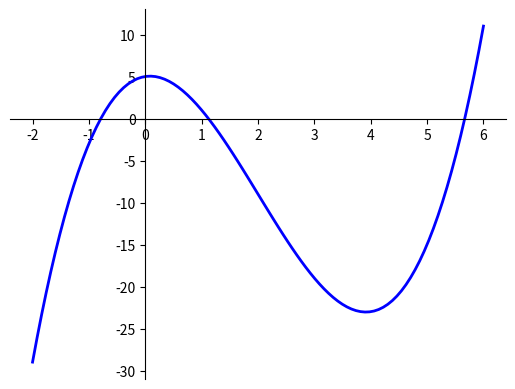

Write the Python code that produced this figure.
import matplotlib.pyplot as plt

def f_x(x):

   y = x ** 3 - 6 * x ** 2 +  x + 5

   return y


a = -2

b = 6

n =100

h = (b-a)/(n-1)

x_list = [a + h * i for i in range(n)]

f_list = [f_x(x) for x in x_list]
line = plt.plot(x_list, f_list)

plt.setp(line, color="blue", linewidth=2)

plt.gca().spines["left"].set_position("zero")

plt.gca().spines["bottom"].set_position("zero")

plt.gca().spines["top"].set_visible(False)

plt.gca().spines["right"].set_visible(False)

plt.show()